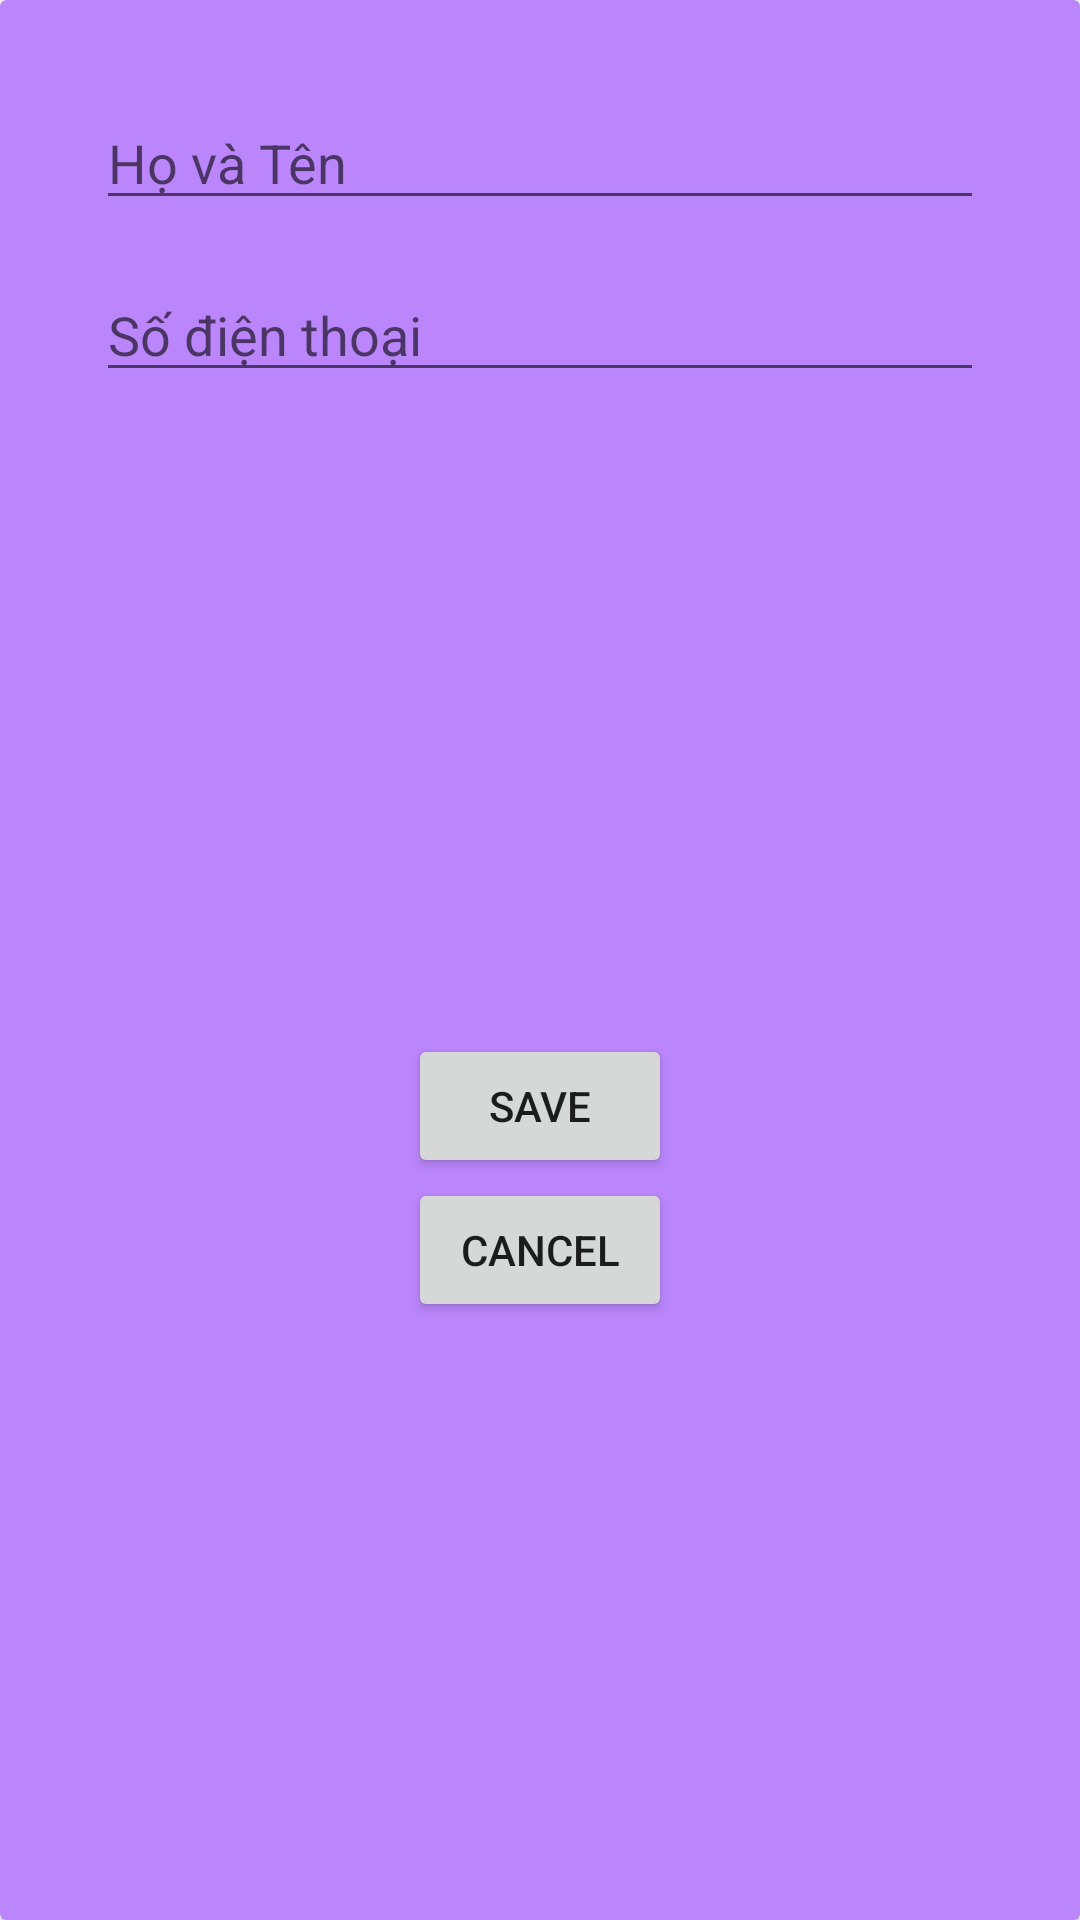

Write the Android layout XML for this screen, with the resource values it uses.
<!-- AndroidManifest.xml: application theme Theme.DoAnGkDragon -->
<!-- res/layout/dialog_add_gv.xml -->
<?xml version="1.0" encoding="utf-8"?>
<layout xmlns:app="http://schemas.android.com/apk/res-auto"
    xmlns:tools="http://schemas.android.com/tools"
    xmlns:android="http://schemas.android.com/apk/res/android">

    <androidx.cardview.widget.CardView
        android:layout_width="match_parent"
        android:layout_height="wrap_content"
        app:cardBackgroundColor="@color/purple_200">

        <ScrollView
            android:layout_width="match_parent"
            android:layout_height="match_parent">

            <androidx.constraintlayout.widget.ConstraintLayout
                android:layout_width="match_parent"
                android:layout_height="wrap_content">

                <EditText
                    android:id="@+id/hoTenGvEditText"
                    android:layout_width="match_parent"
                    android:layout_height="wrap_content"
                    android:layout_marginStart="32dp"
                    android:layout_marginTop="32dp"
                    android:layout_marginEnd="32dp"
                    android:ems="10"
                    android:hint="Họ và Tên"
                    android:inputType="textPersonName"
                    app:layout_constraintBottom_toTopOf="@+id/sdtGvEditText"
                    app:layout_constraintEnd_toEndOf="parent"
                    app:layout_constraintHorizontal_bias="0.5"
                    app:layout_constraintStart_toStartOf="parent"
                    app:layout_constraintTop_toTopOf="parent" />

                <EditText
                    android:id="@+id/sdtGvEditText"
                    android:layout_width="match_parent"
                    android:layout_height="wrap_content"
                    android:layout_marginStart="32dp"
                    android:layout_marginTop="16dp"
                    android:layout_marginEnd="32dp"
                    android:ems="10"
                    android:hint="Số điện thoại"
                    android:inputType="numberDecimal"
                    app:layout_constraintBottom_toTopOf="@+id/hinhGvImgView"
                    app:layout_constraintEnd_toEndOf="parent"
                    app:layout_constraintHorizontal_bias="0.5"
                    app:layout_constraintStart_toStartOf="parent"
                    app:layout_constraintTop_toBottomOf="@+id/hoTenGvEditText" />

                <ImageView
                    android:id="@+id/hinhGvImgView"
                    android:layout_width="150dp"
                    android:layout_height="150dp"
                    android:layout_marginTop="32dp"
                    android:layout_marginBottom="16dp"
                    app:layout_constraintBottom_toTopOf="@+id/saveBtn"
                    app:layout_constraintEnd_toEndOf="parent"
                    app:layout_constraintHorizontal_bias="0.5"
                    app:layout_constraintStart_toStartOf="parent"
                    app:layout_constraintTop_toBottomOf="@+id/sdtGvEditText"
                    app:srcCompat="@drawable/human_icon"
                    tools:srcCompat="@drawable/human_icon" />

                <Button
                    android:id="@+id/saveBtn"
                    android:layout_width="wrap_content"
                    android:layout_height="wrap_content"
                    android:layout_marginTop="16dp"
                    android:text="Save"
                    app:layout_constraintBottom_toTopOf="@+id/cancelBtn"
                    app:layout_constraintEnd_toEndOf="parent"
                    app:layout_constraintHorizontal_bias="0.5"
                    app:layout_constraintStart_toStartOf="parent"
                    app:layout_constraintTop_toBottomOf="@+id/hinhGvImgView" />

                <Button
                    android:id="@+id/cancelBtn"
                    android:layout_width="wrap_content"
                    android:layout_height="wrap_content"
                    android:layout_marginBottom="24dp"
                    android:text="Cancel"
                    app:layout_constraintBottom_toBottomOf="parent"
                    app:layout_constraintEnd_toEndOf="parent"
                    app:layout_constraintHorizontal_bias="0.5"
                    app:layout_constraintStart_toStartOf="parent"
                    app:layout_constraintTop_toBottomOf="@+id/saveBtn" />
            </androidx.constraintlayout.widget.ConstraintLayout>
        </ScrollView>
    </androidx.cardview.widget.CardView>
</layout>
<!-- resources referenced by this layout -->
<resources>
  <style name="Theme.DoAnGkDragon" parent="Theme.MaterialComponents.DayNight.DarkActionBar">
          
          <item name="colorPrimary">@color/purple_500</item>
          <item name="colorPrimaryVariant">@color/purple_700</item>
          <item name="colorOnPrimary">@color/white</item>
          
          <item name="colorSecondary">@color/teal_200</item>
          <item name="colorSecondaryVariant">@color/teal_700</item>
          <item name="colorOnSecondary">@color/black</item>
          
          <item name="android:statusBarColor" tools:targetApi="l">?attr/colorPrimaryVariant</item>
          
      </style>
  <!-- not gathered from this repository: default colours our renderer supplied (Android Studio template values) -->
  <color name="purple_200">#FFBB86FC</color>
  <color name="purple_500">#FF6200EE</color>
  <color name="purple_700">#FF3700B3</color>
  <color name="teal_200">#FF03DAC5</color>
  <color name="teal_700">#FF018786</color>
  <color name="black">#FF000000</color>
  <color name="white">#FFFFFFFF</color>
</resources>
